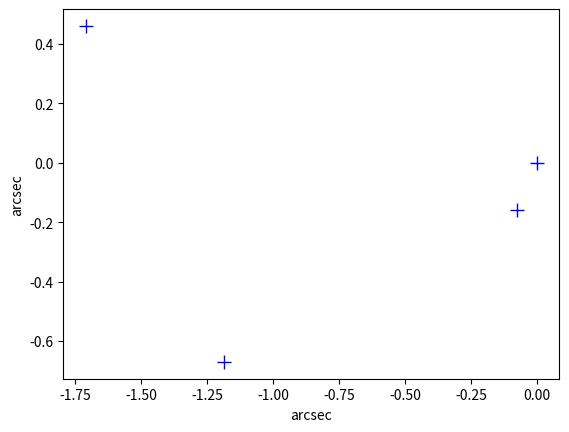

Write the Python code that produced this figure.
import numpy as np
import matplotlib.pyplot as plt
import matplotlib.patches as mpat

#x0=[0.0, -0.0726,-0.4117,-0.1619]
#y0=[0.0, 0.0480, -0.0280,-0.3680]

#x=[-0.4117 , -0.1743 ,0.0005,-0.0727]
#y=[-0.0283,-0.3628,0.0005 ,0.0477]

#sx,sy=-1.890538e-01,-1.449221e-01

## B0712
x0=[0.0, -0.075,-1.185,-1.71]
y0=[0.0, -0.16,-0.67,+0.46]

fig=plt.figure()
plt.plot(x0,y0,'b+',ms=10,label='observe')
#plt.plot(x,y,'o',ms=10,mec='r',mfc='none',label='model')
#plt.plot(sx,sy,'o',ms=5,mec='k',mfc='k')

#plt.xlim(0.2,-0.6)
#plt.ylim(-0.5,0.2)
plt.xlabel('arcsec')
plt.ylabel('arcsec')
#plt.legend()
plt.show()

